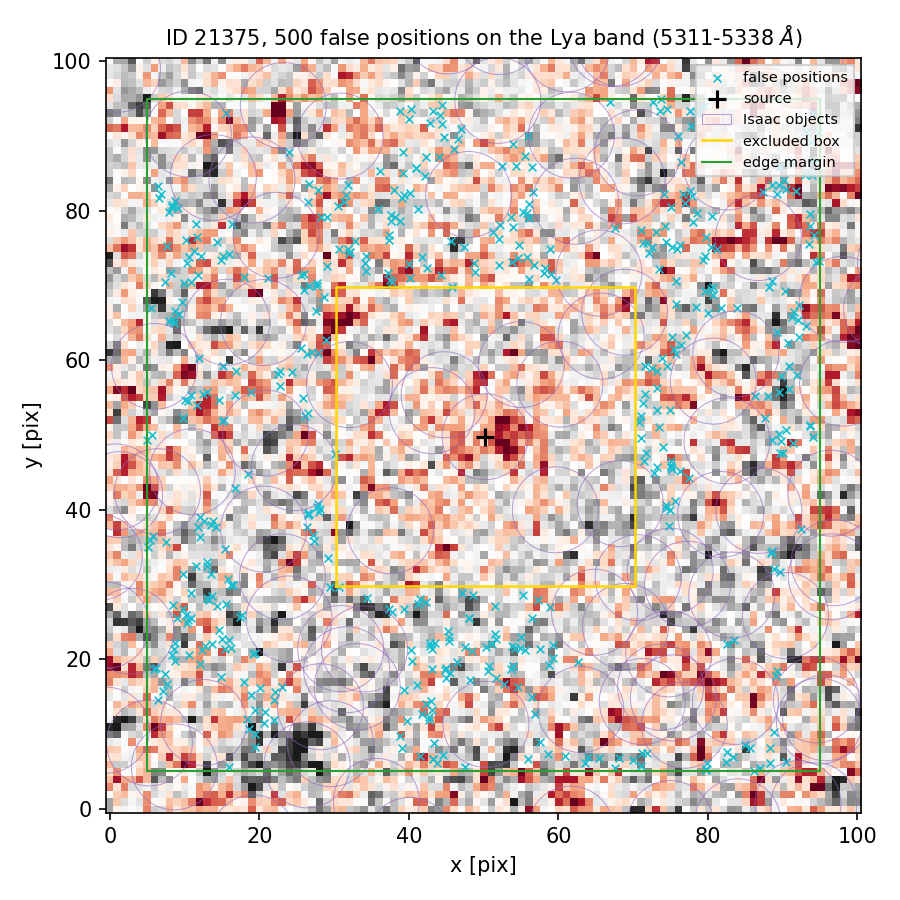

The data file committed next to this chart (first rows):
index, ra, dec, x_pix, y_pix, nearest_isaac_arcsec
0, 150.1, 2.265, 32.01, 74.3, 2.014
1, 150.1, 2.262, 88.27, 8.178, 1.507
2, 150.1, 2.263, 12.0, 36.33, 1.659
3, 150.1, 2.261, 44.51, 7.245, 1.415
4, 150.1, 2.266, 39.17, 85.09, 1.859
5, 150.1, 2.265, 42.46, 72.35, 2.255
6, 150.1, 2.264, 75.47, 61.45, 1.349
7, 150.1, 2.266, 40.06, 92.3, 1.91
8, 150.1, 2.262, 38.75, 9.748, 1.741
9, 150.1, 2.266, 42.21, 84.67, 1.26
10, 150.1, 2.265, 8.542, 64.96, 1.266
11, 150.1, 2.265, 90.74, 62.38, 1.439
12, 150.1, 2.265, 48.83, 71.86, 2.069
13, 150.1, 2.265, 80.41, 69.47, 1.849
14, 150.1, 2.265, 9.66, 67.82, 1.317
15, 150.1, 2.263, 37.3, 26.7, 1.244
16, 150.1, 2.263, 37.78, 26.32, 1.236
17, 150.1, 2.263, 74.41, 40.25, 1.232
18, 150.1, 2.265, 93.61, 79.59, 1.513
19, 150.1, 2.265, 28.88, 62.75, 1.358
20, 150.1, 2.265, 88.18, 69.85, 1.343
21, 150.1, 2.263, 58.83, 26.93, 1.209
22, 150.1, 2.265, 88.59, 70.55, 1.229
23, 150.1, 2.261, 43.2, 6.654, 1.698
24, 150.1, 2.266, 77.54, 93.31, 1.782
25, 150.1, 2.265, 80.37, 75.14, 1.301
26, 150.1, 2.265, 67.54, 77.73, 1.266
27, 150.1, 2.266, 89.5, 83.4, 1.474
28, 150.1, 2.262, 9.017, 25.58, 1.289
29, 150.1, 2.262, 50.76, 19.08, 1.559
30, 150.1, 2.265, 80.69, 68.74, 1.692
31, 150.1, 2.262, 54.24, 21.57, 2.199
32, 150.1, 2.266, 56.05, 80.96, 1.252
33, 150.1, 2.265, 7.329, 70.5, 1.985
34, 150.1, 2.263, 10.87, 28.92, 1.908
35, 150.1, 2.264, 26.39, 60.89, 1.402
36, 150.1, 2.262, 42.69, 11.94, 1.529
37, 150.1, 2.265, 15.18, 73.93, 1.516
38, 150.1, 2.264, 91.44, 48.97, 1.68
39, 150.1, 2.261, 82.52, 7.539, 1.349
40, 150.1, 2.265, 79.61, 69.25, 1.872
41, 150.1, 2.261, 15.98, 5.574, 1.378
42, 150.1, 2.263, 41.2, 27.45, 1.874
43, 150.1, 2.262, 48.1, 25.51, 2.876
44, 150.1, 2.264, 72.45, 59, 1.592
45, 150.1, 2.265, 11.62, 76.49, 1.653
46, 150.1, 2.261, 71.07, 5.674, 1.598
47, 150.1, 2.261, 60.86, 7.086, 1.311
48, 150.1, 2.263, 34.4, 28.21, 1.366
49, 150.1, 2.264, 89.71, 57.91, 1.335
50, 150.1, 2.263, 16.69, 42.9, 1.217
51, 150.1, 2.266, 74.51, 93.66, 1.42
52, 150.1, 2.262, 88.83, 10.25, 1.252
53, 150.1, 2.266, 26.61, 83.57, 1.523
54, 150.1, 2.266, 93.9, 84.84, 2.1
55, 150.1, 2.264, 87.97, 55.26, 1.404
56, 150.1, 2.263, 74.76, 37.85, 1.214
57, 150.1, 2.262, 50.27, 21.61, 2.061
58, 150.1, 2.265, 75.69, 67.47, 1.383
59, 150.1, 2.265, 37.66, 79.47, 2.136
... 440 more rows
